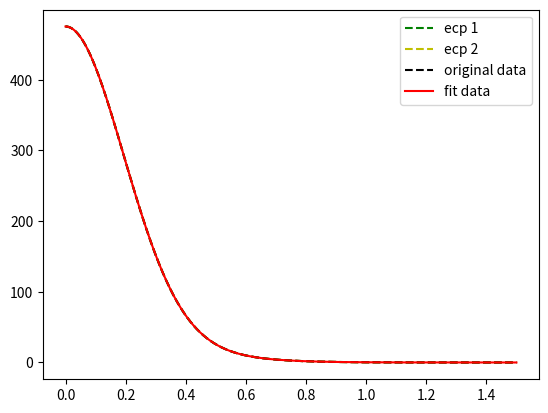

Here is the Python script that generated this plot:
import sys,os
import numpy as np
from scipy.optimize import curve_fit
import matplotlib as mpl
import matplotlib.pyplot as plt

np.set_printoptions(formatter={'float': '{: 0.6f}'.format})

def f1(x, e1, c1):
        y=c1*np.exp(-e1*x**2)
        return y

def f2(x, e1, c1, e2, c2):
        y=c1*np.exp(-e1*x**2)+c2*np.exp(-e2*x**2)
        return y

def fn(x, *params):
        y=0
        for i in range(0, len(params),2):
            y=y+params[i+1]*np.exp(-params[i]*x**2)
        return y

N=20000	#grid
xdata=np.linspace(0.0, 1.5 ,N)
ydata=np.zeros(N)

ecp1=[
13.811810,  433.865320,
 4.974273,  41.544620,
]

ecp2=[
13.759553,  433.866986,
 5.005113,  41.549750,
]


for i in range(0, N):
	ydata[i]=0.6*fn(xdata[i],*ecp1)+0.4*fn(xdata[i],*ecp2)
#print(ydata)

initial=[
13.759553,  433.866986,
 5.005113,  41.549750,
]
#initial=[1, -1]
#limit=([1.10,-np.inf, 1.10,-np.inf],[np.inf,np.inf, np.inf,np.inf])
#limit=([4.0,0.0],[np.inf,np.inf])
popt, pcov = curve_fit(f2, xdata, ydata, p0=initial) #,bounds=limit)
print('Optimal parameters:', popt)
print('One standard deviation errors on the parameters:', np.sqrt(np.diag(pcov)) )
#print('Covariance: \n', pcov)

fitdata=np.zeros(N)
ecp1_data=np.zeros(N)
ecp2_data=np.zeros(N)
for i in range(0, N):
        fitdata[i]=fn(xdata[i], *popt)
        ecp1_data[i]=fn(xdata[i], *ecp1)
        ecp2_data[i]=fn(xdata[i], *ecp2)

fig1, ax1 = plt.subplots()
plt.plot(xdata, ecp1_data, 'g--', label='ecp 1')
plt.plot(xdata, ecp2_data, 'y--', label='ecp 2')
plt.plot(xdata, ydata, 'k--', label='original data')
plt.plot(xdata, fitdata, 'r-', label='fit data')
legend = ax1.legend(loc='best', shadow=False)
plt.show()


